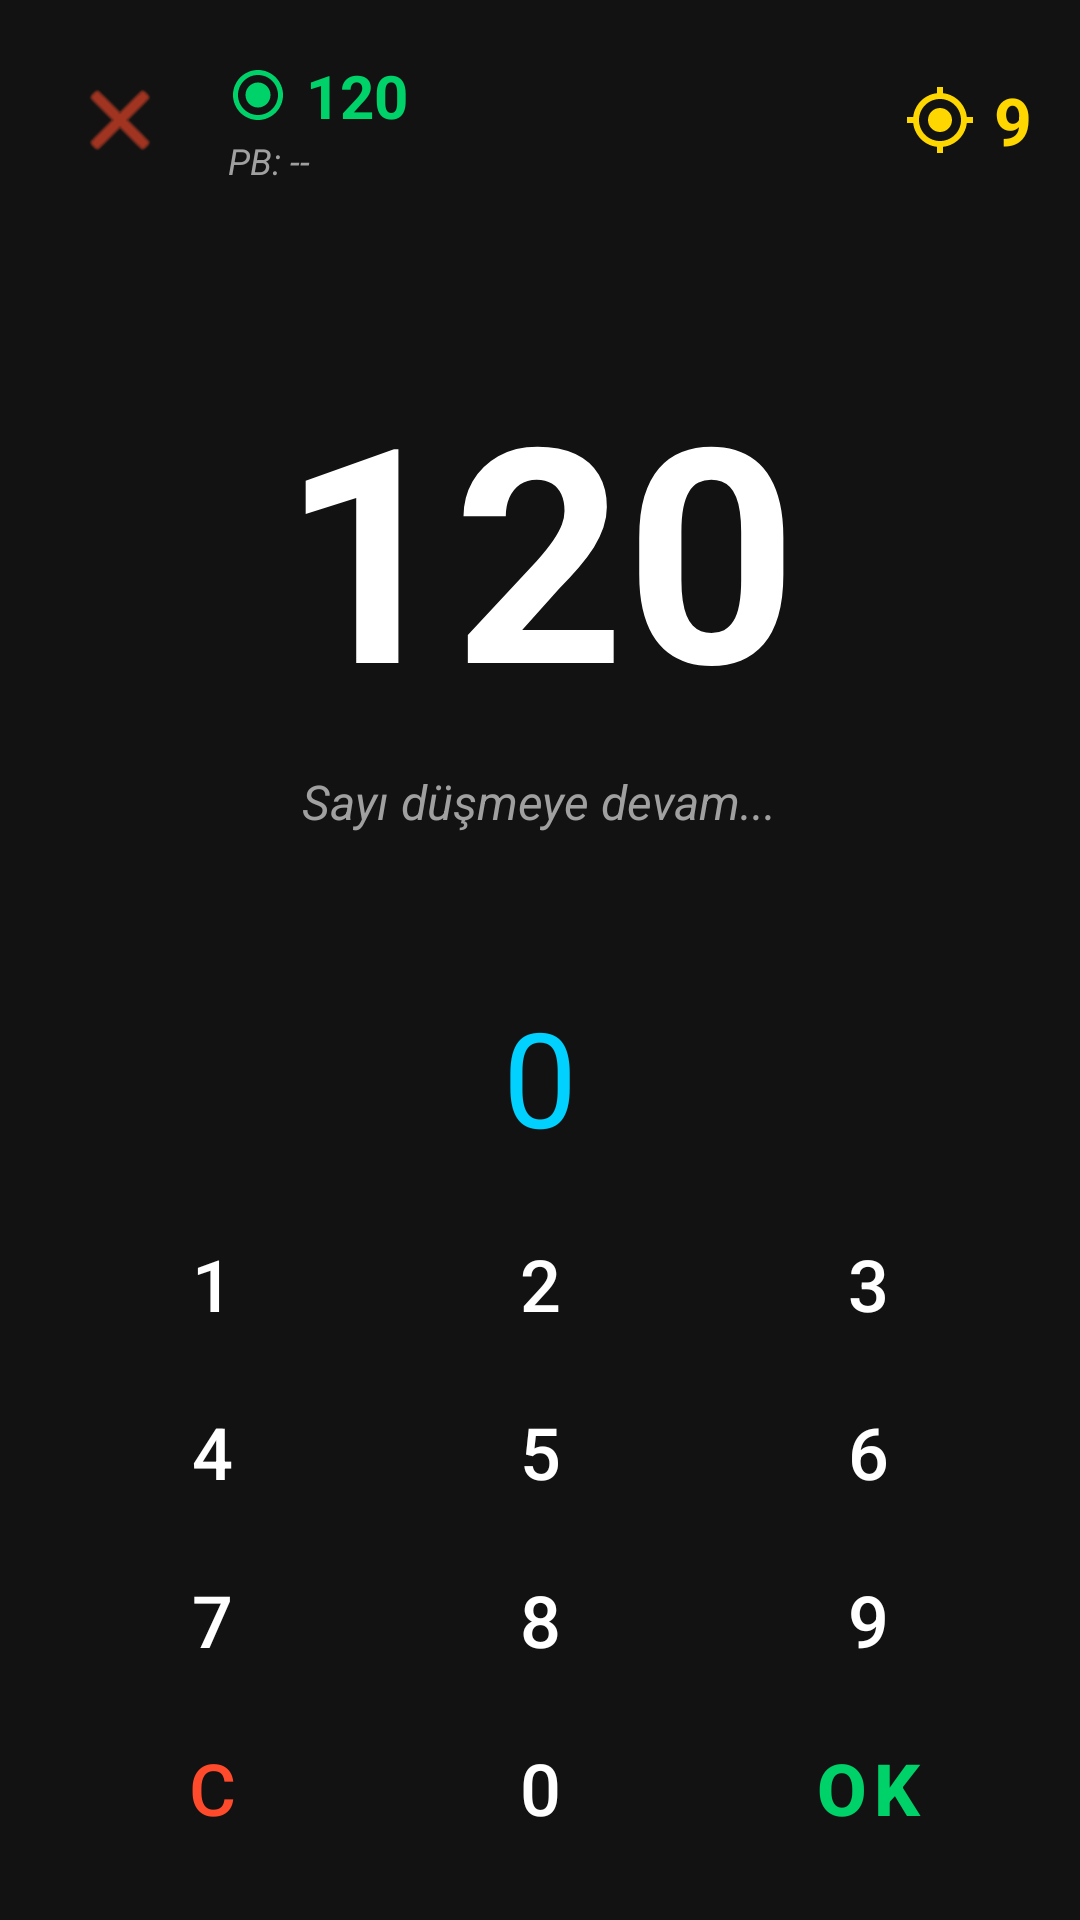

Here is an Android app screen rendered from its layout file. Give the layout XML and the strings, colors and styles it references.
<!-- AndroidManifest.xml: application theme Theme.DartSync -->
<!-- res/layout/activity_finish_master.xml -->
<?xml version="1.0" encoding="utf-8"?>
<androidx.constraintlayout.widget.ConstraintLayout xmlns:android="http://schemas.android.com/apk/res/android"
    xmlns:app="http://schemas.android.com/apk/res-auto"
    android:id="@+id/mainLayout"
    android:layout_width="match_parent"
    android:layout_height="match_parent"
    android:background="#121212"
    android:padding="16dp">

    <ImageButton
        android:id="@+id/btnExit"
        android:layout_width="48dp"
        android:layout_height="48dp"
        android:background="?attr/selectableItemBackgroundBorderless"
        android:padding="8dp"
        android:src="@android:drawable/ic_menu_close_clear_cancel"
        app:layout_constraintStart_toStartOf="parent"
        app:layout_constraintTop_toTopOf="parent"
        app:tint="#FF4B2B" />

    <LinearLayout
        android:id="@+id/layoutTarget"
        android:layout_width="wrap_content"
        android:layout_height="wrap_content"
        android:layout_marginStart="12dp"
        android:gravity="start"
        android:orientation="vertical"
        app:layout_constraintBottom_toBottomOf="@+id/btnExit"
        app:layout_constraintStart_toEndOf="@+id/btnExit"
        app:layout_constraintTop_toTopOf="@+id/btnExit">

        <LinearLayout
            android:layout_width="wrap_content"
            android:layout_height="wrap_content"
            android:gravity="center_vertical"
            android:orientation="horizontal">

            <ImageView
                android:id="@+id/ivTargetIcon"
                android:layout_width="20dp"
                android:layout_height="20dp"
                android:layout_marginEnd="6dp"
                android:src="@drawable/ic_bullseye"
                app:tint="#00D26A" />

            <TextView
                android:id="@+id/tvTargetLevel"
                android:layout_width="wrap_content"
                android:layout_height="wrap_content"
                android:text="120"
                android:textColor="#00D26A"
                android:textSize="20sp"
                android:textStyle="bold" />
        </LinearLayout>

        <TextView
            android:id="@+id/tvPersonalBest"
            android:layout_width="wrap_content"
            android:layout_height="wrap_content"
            android:text="PB: --"
            android:textColor="#A0A0A0"
            android:textSize="12sp"
            android:textStyle="italic" />
    </LinearLayout>

    <LinearLayout
        android:id="@+id/layoutDartsLeft"
        android:layout_width="wrap_content"
        android:layout_height="wrap_content"
        android:gravity="center_vertical"
        android:orientation="horizontal"
        app:layout_constraintBottom_toBottomOf="@+id/btnExit"
        app:layout_constraintEnd_toEndOf="parent"
        app:layout_constraintTop_toTopOf="@+id/btnExit">

        <ImageView
            android:id="@+id/ivDartIcon"
            android:layout_width="24dp"
            android:layout_height="24dp"
            android:layout_marginEnd="6dp"
            android:src="@drawable/ic_target"
            app:tint="#FFD700" />

        <TextView
            android:id="@+id/tvDartsRemaining"
            android:layout_width="wrap_content"
            android:layout_height="wrap_content"
            android:text="9"
            android:textColor="#FFD700"
            android:textSize="22sp"
            android:textStyle="bold" />
    </LinearLayout>

    <LinearLayout
        android:id="@+id/centerLayout"
        android:layout_width="match_parent"
        android:layout_height="0dp"
        android:gravity="center"
        android:orientation="vertical"
        app:layout_constraintBottom_toTopOf="@+id/linearBottomArea"
        app:layout_constraintTop_toBottomOf="@+id/btnExit">

        <TextView
            android:id="@+id/tvCurrentScore"
            android:layout_width="wrap_content"
            android:layout_height="wrap_content"
            android:text="120"
            android:textColor="#FFFFFF"
            android:textSize="100sp"
            android:textStyle="bold" />

        <TextView
            android:id="@+id/tvCheckoutHint"
            android:layout_width="wrap_content"
            android:layout_height="wrap_content"
            android:layout_marginTop="8dp"
            android:text="Sayı düşmeye devam..."
            android:textColor="#A0A0A0"
            android:textSize="16sp"
            android:textStyle="italic" />
    </LinearLayout>

    <LinearLayout
        android:id="@+id/linearBottomArea"
        android:layout_width="match_parent"
        android:layout_height="wrap_content"
        android:gravity="center"
        android:orientation="vertical"
        app:layout_constraintBottom_toBottomOf="parent">

        <TextView
            android:id="@+id/tvInput"
            android:layout_width="wrap_content"
            android:layout_height="wrap_content"
            android:layout_marginBottom="12dp"
            android:text="0"
            android:textColor="#00D1FF"
            android:textSize="44sp" />

        <GridLayout
            android:id="@+id/keypadGrid"
            android:layout_width="match_parent"
            android:layout_height="wrap_content"
            android:alignmentMode="alignMargins"
            android:columnCount="3">

            <Button android:id="@+id/btn1" style="@style/Widget.MaterialComponents.Button.TextButton" android:layout_columnWeight="1" android:layout_margin="4dp" android:background="@drawable/glass_button" android:text="1" android:textColor="#FFFFFF" android:textSize="24sp" />
            <Button android:id="@+id/btn2" style="@style/Widget.MaterialComponents.Button.TextButton" android:layout_columnWeight="1" android:layout_margin="4dp" android:background="@drawable/glass_button" android:text="2" android:textColor="#FFFFFF" android:textSize="24sp" />
            <Button android:id="@+id/btn3" style="@style/Widget.MaterialComponents.Button.TextButton" android:layout_columnWeight="1" android:layout_margin="4dp" android:background="@drawable/glass_button" android:text="3" android:textColor="#FFFFFF" android:textSize="24sp" />
            <Button android:id="@+id/btn4" style="@style/Widget.MaterialComponents.Button.TextButton" android:layout_columnWeight="1" android:layout_margin="4dp" android:background="@drawable/glass_button" android:text="4" android:textColor="#FFFFFF" android:textSize="24sp" />
            <Button android:id="@+id/btn5" style="@style/Widget.MaterialComponents.Button.TextButton" android:layout_columnWeight="1" android:layout_margin="4dp" android:background="@drawable/glass_button" android:text="5" android:textColor="#FFFFFF" android:textSize="24sp" />
            <Button android:id="@+id/btn6" style="@style/Widget.MaterialComponents.Button.TextButton" android:layout_columnWeight="1" android:layout_margin="4dp" android:background="@drawable/glass_button" android:text="6" android:textColor="#FFFFFF" android:textSize="24sp" />
            <Button android:id="@+id/btn7" style="@style/Widget.MaterialComponents.Button.TextButton" android:layout_columnWeight="1" android:layout_margin="4dp" android:background="@drawable/glass_button" android:text="7" android:textColor="#FFFFFF" android:textSize="24sp" />
            <Button android:id="@+id/btn8" style="@style/Widget.MaterialComponents.Button.TextButton" android:layout_columnWeight="1" android:layout_margin="4dp" android:background="@drawable/glass_button" android:text="8" android:textColor="#FFFFFF" android:textSize="24sp" />
            <Button android:id="@+id/btn9" style="@style/Widget.MaterialComponents.Button.TextButton" android:layout_columnWeight="1" android:layout_margin="4dp" android:background="@drawable/glass_button" android:text="9" android:textColor="#FFFFFF" android:textSize="24sp" />
            <Button android:id="@+id/btnClear" style="@style/Widget.MaterialComponents.Button.TextButton" android:layout_columnWeight="1" android:layout_margin="4dp" android:background="@drawable/glass_button" android:text="C" android:textColor="#FF4B2B" android:textSize="24sp" />
            <Button android:id="@+id/btn0" style="@style/Widget.MaterialComponents.Button.TextButton" android:layout_columnWeight="1" android:layout_margin="4dp" android:background="@drawable/glass_button" android:text="0" android:textColor="#FFFFFF" android:textSize="24sp" />
            <Button android:id="@+id/btnEnterScore" style="@style/Widget.MaterialComponents.Button.TextButton" android:layout_columnWeight="1" android:layout_margin="4dp" android:background="@drawable/glass_button" android:text="OK" android:textColor="#00D26A" android:textSize="24sp" android:textStyle="bold" />
        </GridLayout>
    </LinearLayout>

</androidx.constraintlayout.widget.ConstraintLayout>
<!-- resources referenced by this layout -->
<resources>
  <!-- drawable glass_button (drawable) -->
  <?xml version="1.0" encoding="utf-8"?>
  <ripple xmlns:android="http://schemas.android.com/apk/res/android"
      android:color="#40FFFFFF">
      <item>
          <shape>
              <solid android:color="#12FFFFFF" />
              <corners android:radius="12dp" />
              <stroke android:width="1dp" android:color="#1AFFFFFF" />
          </shape>
      </item>
  </ripple>
  <!-- drawable ic_bullseye (drawable) -->
  <vector xmlns:android="http://schemas.android.com/apk/res/android"
      android:width="24dp"
      android:height="24dp"
      android:viewportWidth="24"
      android:viewportHeight="24">
  
      <path
          android:fillColor="#00D26A"
          android:pathData="M12,2C6.48,2 2,6.48 2,12s4.48,10 10,10 10,-4.48 10,-10S17.52,2 12,2zM12,20c-4.41,0 -8,-3.59 -8,-8s3.59,-8 8,-8 8,3.59 8,8 -3.59,8 -8,8zM12,7c-2.76,0 -5,2.24 -5,5s2.24,5 5,5 5,-2.24 5,-5 -2.24,-5 -5,-5z" />
  
      <path
          android:fillColor="#00D26A"
          android:pathData="M12,10c-1.1,0 -2,0.9 -2,2s0.9,2 2,2 2,-0.9 2,-2 -0.9,-2 -2,-2z" />
  </vector>
  <!-- drawable ic_target (drawable) -->
  <vector xmlns:android="http://schemas.android.com/apk/res/android"
      android:width="24dp"
      android:height="24dp"
      android:viewportWidth="24"
      android:viewportHeight="24">
      <path
          android:fillColor="#FFD700"
          android:pathData="M12,8c-2.21,0 -4,1.79 -4,4s1.79,4 4,4 4,-1.79 4,-4 -1.79,-4 -4,-4zM20.94,11c-0.46,-4.17 -3.77,-7.48 -7.94,-7.94L13,1h-2v2.06C6.83,3.52 3.52,6.83 3.06,11L1,11v2h2.06c0.46,4.17 3.77,7.48 7.94,7.94L11,23h2v-2.06c4.17,-0.46 7.48,-3.77 7.94,-7.94L23,13v-2h-2.06zM12,19c-3.87,0 -7,-3.13 -7,-7s3.13,-7 7,-7 7,3.13 7,7 -3.13,7 -7,7z" />
  </vector>
  <style name="Theme.DartSync" parent="Base.Theme.DartSync" />
  <style name="Base.Theme.DartSync" parent="Theme.Material3.DayNight.NoActionBar">
          
          
      </style>
</resources>
